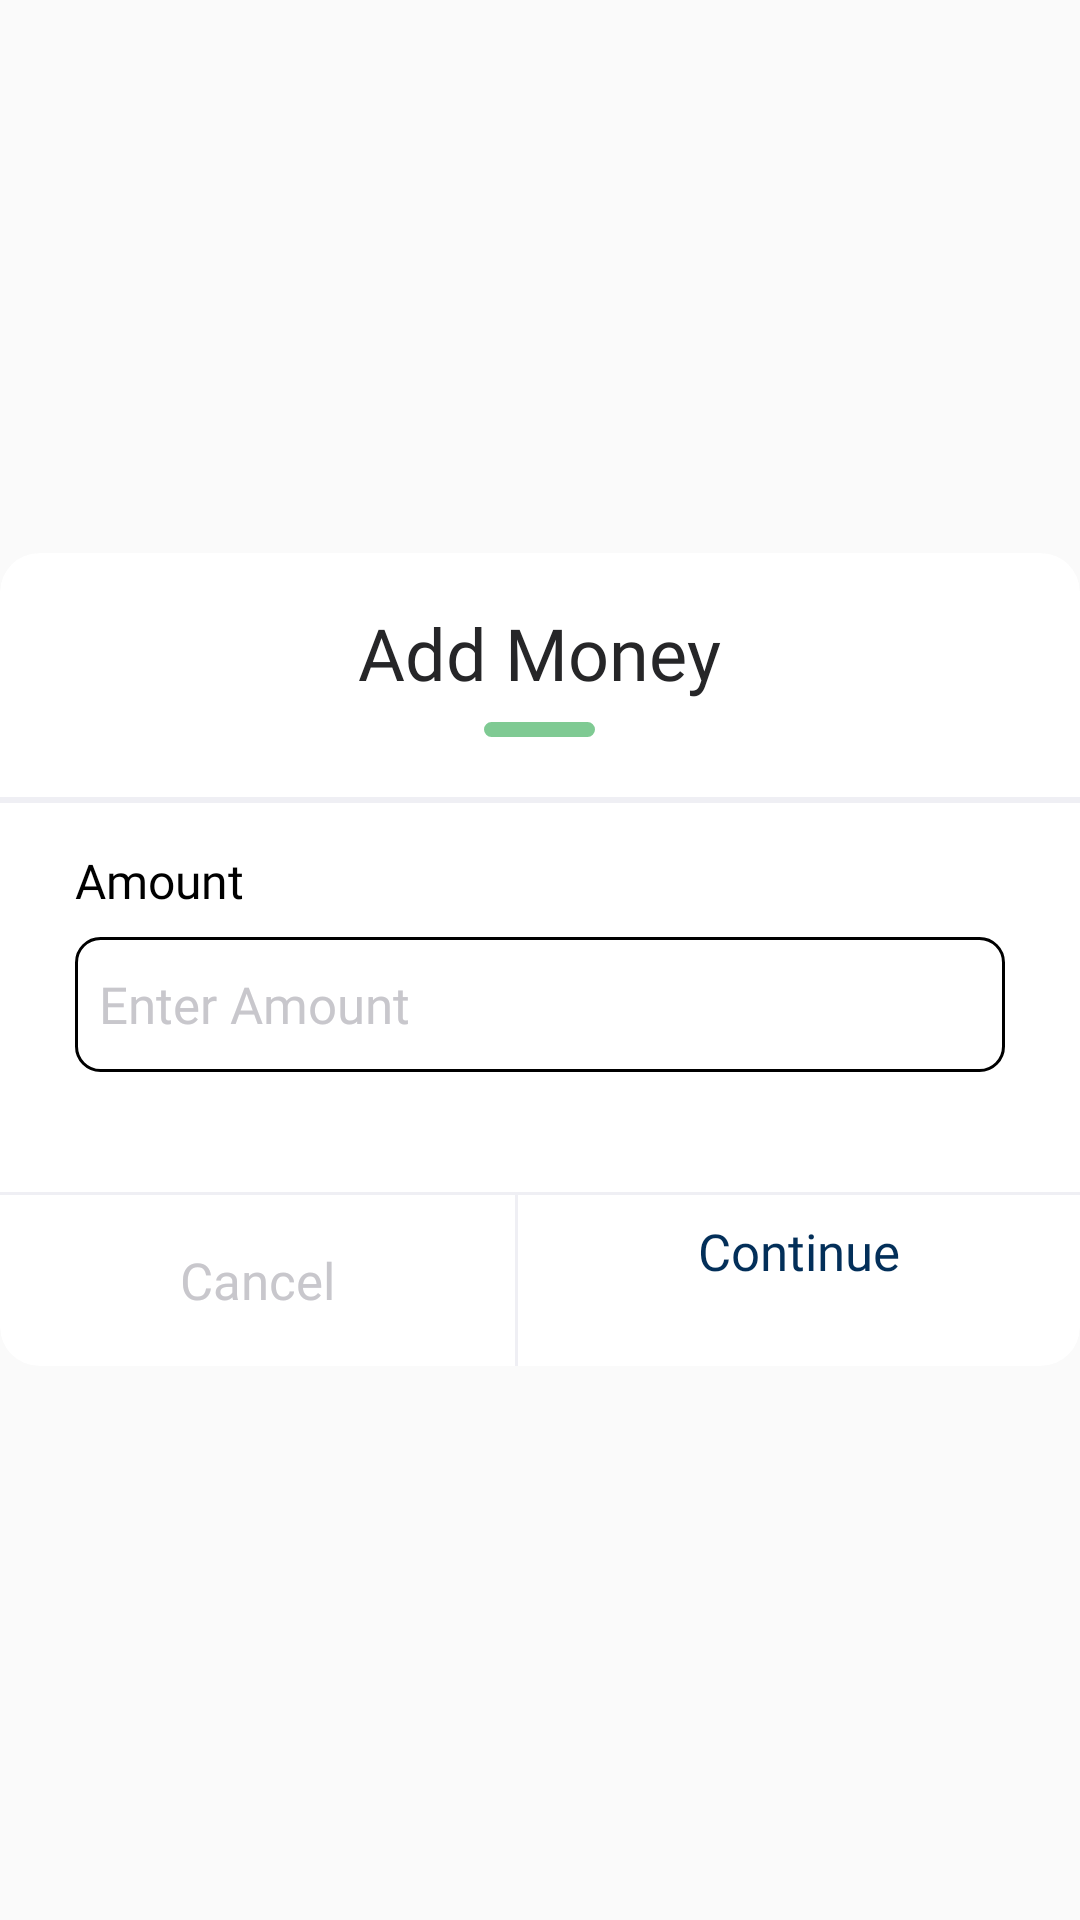

Layout XML and referenced resources for this Android screen:
<!-- AndroidManifest.xml: application theme Theme.AppCompat.Light.NoActionBar -->
<!-- res/layout/dialog_add_credit.xml -->
<?xml version="1.0" encoding="utf-8"?>
<RelativeLayout xmlns:android="http://schemas.android.com/apk/res/android"
    xmlns:app="http://schemas.android.com/apk/res-auto"
    android:layout_width="match_parent"
    android:layout_height="wrap_content"
    android:background="@color/transparent">

    <androidx.cardview.widget.CardView
        android:layout_width="match_parent"
        android:layout_height="wrap_content"
        android:layout_gravity="bottom"
        android:layout_centerInParent="true"
        app:cardCornerRadius="13dp"
        app:cardBackgroundColor="@color/white"
        app:cardElevation="0dp">

        <LinearLayout
            android:layout_width="match_parent"
            android:layout_height="wrap_content"
            android:orientation="vertical">
            <TextView
                android:layout_width="wrap_content"
                android:layout_height="wrap_content"
                android:layout_gravity="center_horizontal"
                android:layout_marginTop="17dp"
                android:fontFamily="@font/sf_ui_display_semibold"
                android:text="Add Money"
                android:textColor="#262628"
                android:textSize="24sp" />

            <ImageView
                android:layout_width="wrap_content"
                android:layout_height="wrap_content"
                android:layout_gravity="center_horizontal"
                android:layout_marginTop="7dp"
                android:src="@drawable/rectanglelogin" />

            <View
                android:layout_width="match_parent"
                android:layout_height="2dp"
                android:layout_marginTop="20dp"
                android:background="#EFEFF4" />

            <LinearLayout
                android:layout_width="match_parent"
                android:layout_height="wrap_content"
                android:layout_marginStart="25dp"
                android:layout_marginTop="15dp"
                android:layout_marginEnd="25dp"
                android:layout_marginBottom="15dp"
                android:orientation="vertical">

                <TextView
                    android:layout_width="wrap_content"
                    android:layout_height="wrap_content"
                    android:fontFamily="@font/sf_ui_display_semibold"
                    android:text="Amount"
                    android:textColor="@color/black"
                    android:textSize="16sp" />

                <EditText
                    android:id="@+id/edAmount"
                    android:layout_width="match_parent"
                    android:layout_height="45dp"
                    android:layout_marginTop="8dp"
                    android:background="@drawable/black_border1"
                    android:fontFamily="@font/sf_ui_display_semibold"
                    android:hint="Enter Amount"
                    android:paddingStart="8dp"
                    android:singleLine="true"
                    android:inputType="numberDecimal"
                    android:textColor="@color/black"
                    android:textColorHint="#C8C7CC"
                    android:textSize="17sp" />


            </LinearLayout>
            <View
                android:layout_width="match_parent"
                android:layout_height="1dp"
                android:layout_marginTop="25dp"
                android:background="#EFEFF4"
                />
            <LinearLayout
                android:layout_width="match_parent"
                android:layout_height="57dp"
                android:orientation="horizontal"
                android:weightSum="2">
                <TextView
                    android:id="@+id/tv_cancel"
                    android:layout_width="wrap_content"
                    android:layout_height="match_parent"
                    android:layout_weight="1"
                    android:text="@string/cancel_str"
                    android:textColor="#C8C7CC"
                    android:gravity="center"
                    android:layout_gravity="center"
                    android:fontFamily="@font/sf_ui_display_semibold"
                    android:textSize="17sp"/>
                <View
                    android:layout_width="1dp"
                    android:layout_height="match_parent"
                    android:background="#EFEFF4"/>

                <TextView
                    android:id="@+id/tv_done"
                    android:layout_width="wrap_content"
                    android:layout_height="match_parent"
                    android:layout_weight="1"
                    android:text="@string/Continue"
                    android:textColor="@color/btn_color"
                    android:gravity="center"
                    android:layout_gravity="center"
                    android:fontFamily="@font/sf_ui_display_semibold"
                    android:textSize="17sp"/>
            </LinearLayout>

        </LinearLayout>
    </androidx.cardview.widget.CardView>
</RelativeLayout>
<!-- resources referenced by this layout -->
<resources>
  <color name="black">#FF000000</color>
  <color name="btn_color">#032F59</color>
  <color name="transparent">#00000000</color>
  <color name="white">#FFFFFFFF</color>
  <!-- drawable black_border1 (drawable) -->
  <?xml version="1.0" encoding="utf-8"?>
  <shape xmlns:android="http://schemas.android.com/apk/res/android"
      android:padding="16dp"
      android:shape="rectangle">
      <stroke
          android:width="1dp"
          android:color="@color/black" />
      <corners android:radius="8dp"/>
  </shape>
  <!-- drawable rectanglelogin (drawable) -->
  <vector xmlns:android="http://schemas.android.com/apk/res/android"
      android:width="37dp"
      android:height="5dp"
      android:viewportWidth="37"
      android:viewportHeight="5">
      <path
          android:pathData="M2.5,0L34.5,0A2.5,2.5 0,0 1,37 2.5L37,2.5A2.5,2.5 0,0 1,34.5 5L2.5,5A2.5,2.5 0,0 1,0 2.5L0,2.5A2.5,2.5 0,0 1,2.5 0z"
          android:fillColor="#7FCA93"/>
  </vector>
  <string name="Continue">Continue\n</string>
  <string name="cancel_str">Cancel</string>
</resources>
